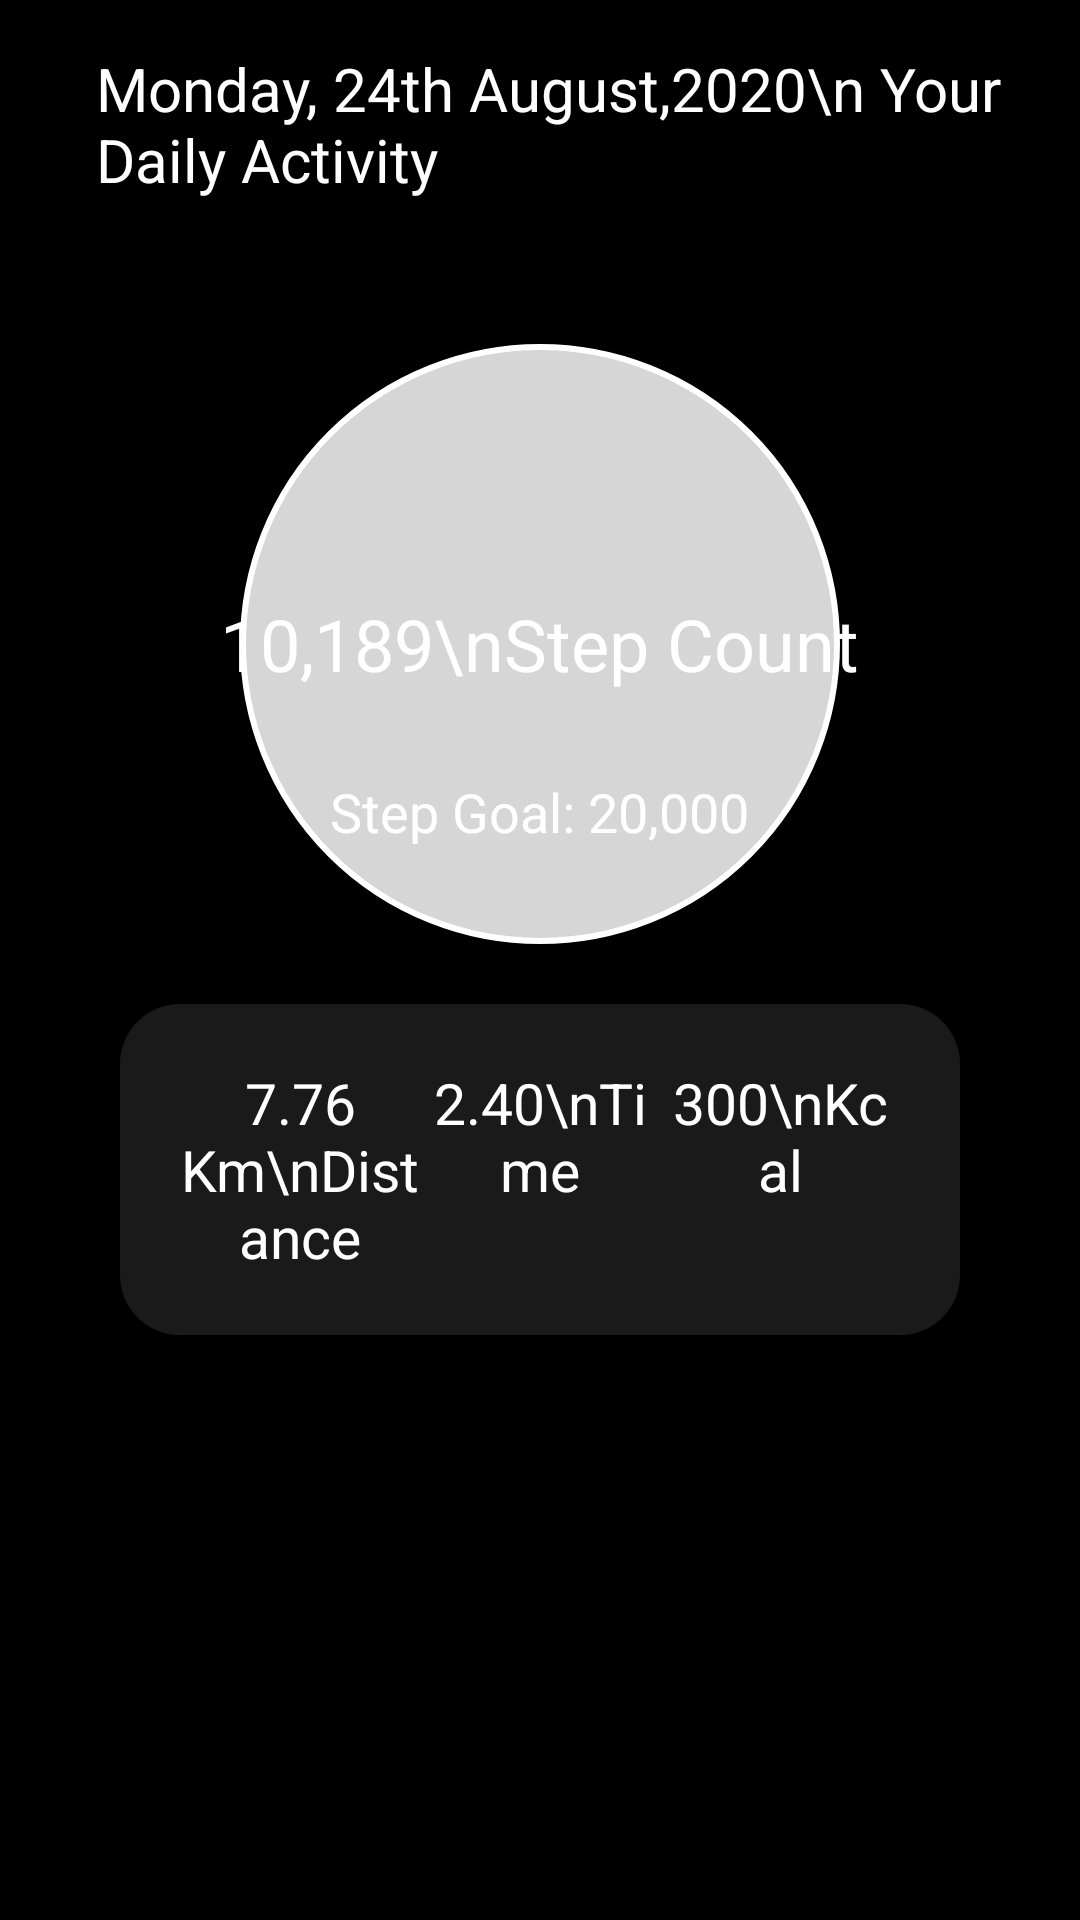

Android layout source for this screen:
<!-- AndroidManifest.xml: application theme Theme.FitPro -->
<!-- res/layout/fragment_home.xml -->
<?xml version="1.0" encoding="utf-8"?>
<RelativeLayout xmlns:android="http://schemas.android.com/apk/res/android"
    android:layout_width="match_parent"
    android:layout_height="match_parent"
    android:background="#000000">

    
    <LinearLayout
        android:id="@+id/headerLayout"
        android:layout_width="match_parent"
        android:layout_height="wrap_content"
        android:orientation="horizontal"
        android:padding="16dp">


        
        <TextView
            android:id="@+id/textView_dateTitle"
            android:layout_width="wrap_content"
            android:layout_height="wrap_content"
            android:text="Monday, 24th August,2020\n Your Daily Activity"
            android:textColor="#FFFFFF"
            android:textSize="20sp"
            android:layout_marginLeft="16dp"
            android:layout_weight="1" />


    </LinearLayout>

    
    <FrameLayout
        android:layout_width="match_parent"
        android:layout_height="wrap_content"
        android:layout_below="@+id/headerLayout"
        android:layout_marginTop="32dp"
        android:id="@+id/frameLayout">

        
        <ImageView
            android:layout_width="match_parent"
            android:layout_height="wrap_content"
            android:src="@drawable/circular_background" />

        
        <TextView
            android:id="@+id/textView_stepCount"
            android:layout_width="wrap_content"
            android:layout_height="wrap_content"
            android:layout_gravity="center"
            android:text="10,189\nStep Count"
            android:textColor="#FFFFFF"
            android:textSize="24sp" />

        
        <TextView
            android:id="@+id/textView_stepGoal"
            android:layout_width="wrap_content"
            android:layout_height="wrap_content"
            android:layout_gravity="bottom|center_horizontal"
            android:text="Step Goal: 20,000"
            android:textColor="#FFFFFF"
            android:textSize="18sp"
            android:layout_marginBottom="32dp" />
    </FrameLayout>

    
    <LinearLayout
        android:layout_width="match_parent"
        android:layout_below="@+id/frameLayout"
        android:layout_height="wrap_content"
        android:orientation="horizontal"
        android:layout_alignParentBottom="false"
        android:background="@drawable/group_border"
        android:layout_marginTop="20dp"
        android:layout_marginLeft="40dp"
        android:layout_marginRight="40dp"
        android:padding="20dp">

        <TextView
            android:id="@+id/textView_distanceRange"
            android:layout_width="0dp"
            android:layout_height="wrap_content"
            android:layout_weight="1"
            android:text="7.76 Km\nDistance"
            android:textColor="#FFFFFF"
            android:gravity="center"
            android:textSize="19sp"/>

        <TextView
            android:id="@+id/textView_time"
            android:layout_width="0dp"
            android:layout_height="wrap_content"
            android:layout_weight="1"
            android:text="2.40\nTime"
            android:textColor="#FFFFFF"
            android:textSize="19sp"
            android:gravity="center" />

        <TextView
            android:id="@+id/textView_calories"
            android:layout_width="0dp"
            android:layout_height="wrap_content"
            android:layout_weight="1"
            android:text="300\nKcal"
            android:textColor="#FFFFFF"
            android:textSize="19sp"
            android:gravity="center" />
    </LinearLayout>
</RelativeLayout>
<!-- resources referenced by this layout -->
<resources>
  <!-- drawable circular_background (drawable) -->
  <?xml version="1.0" encoding="utf-8"?>
  <shape xmlns:android="http://schemas.android.com/apk/res/android"
      android:shape="oval">
  
      
      <solid android:color="#D6D6D6" /> 
  
      
      <size
          android:width="200dp"
          android:height="200dp" />
  
      
      <stroke
          android:width="2dp"
          android:color="#FFFFFF" /> 
  
      
      <padding
          android:left="10dp"
          android:top="10dp"
          android:right="10dp"
          android:bottom="10dp" />
  </shape>
  <!-- drawable group_border (drawable) -->
  <?xml version="1.0" encoding="utf-8"?>
  <shape xmlns:android="http://schemas.android.com/apk/res/android"
      android:shape="rectangle">
  
      <solid android:color="#1AFFFFFF" />
      <corners android:radius="20dp" />
  
  </shape>
  <style name="Theme.FitPro" parent="Base.Theme.FitPro" />
  <style name="Base.Theme.FitPro" parent="Theme.Material3.DayNight.NoActionBar">
          
           <item name="colorPrimary">@color/purple_500</item>
          <item name="colorPrimaryVariant">@color/purple_700</item>
          <item name="colorOnPrimary">@color/white</item>
          
          <item name="colorSecondary">@color/purple_500</item>
          <item name="colorSecondaryVariant">@color/teal_700</item>
          <item name="colorOnSecondary">@color/black</item>
          
          <item name="android:statusBarColor" tools:targetApi="1">?attr/colorPrimaryVariant</item>
      </style>
  <color name="purple_500">#2196F3</color>
  <color name="purple_700">#7B1FA2</color>
  <color name="white">#FFFFFFFF</color>#
  <color name="teal_700">#FF018786</color>
  <color name="black">#FF000000</color>
</resources>
